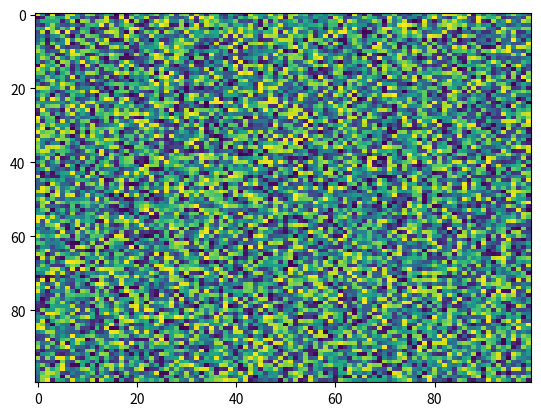

This chart was generated by the following Python code:
import matplotlib.pyplot as plt
import numpy as np
X = np.random.rand(100, 100)
plt.imshow(aspect='auto', vmin=None, resample=None, interpolation='nearest', alpha=None, cmap='viridis', norm=None, extent=None, X=X, vmax=None, origin='upper', interpolation_stage=None)
